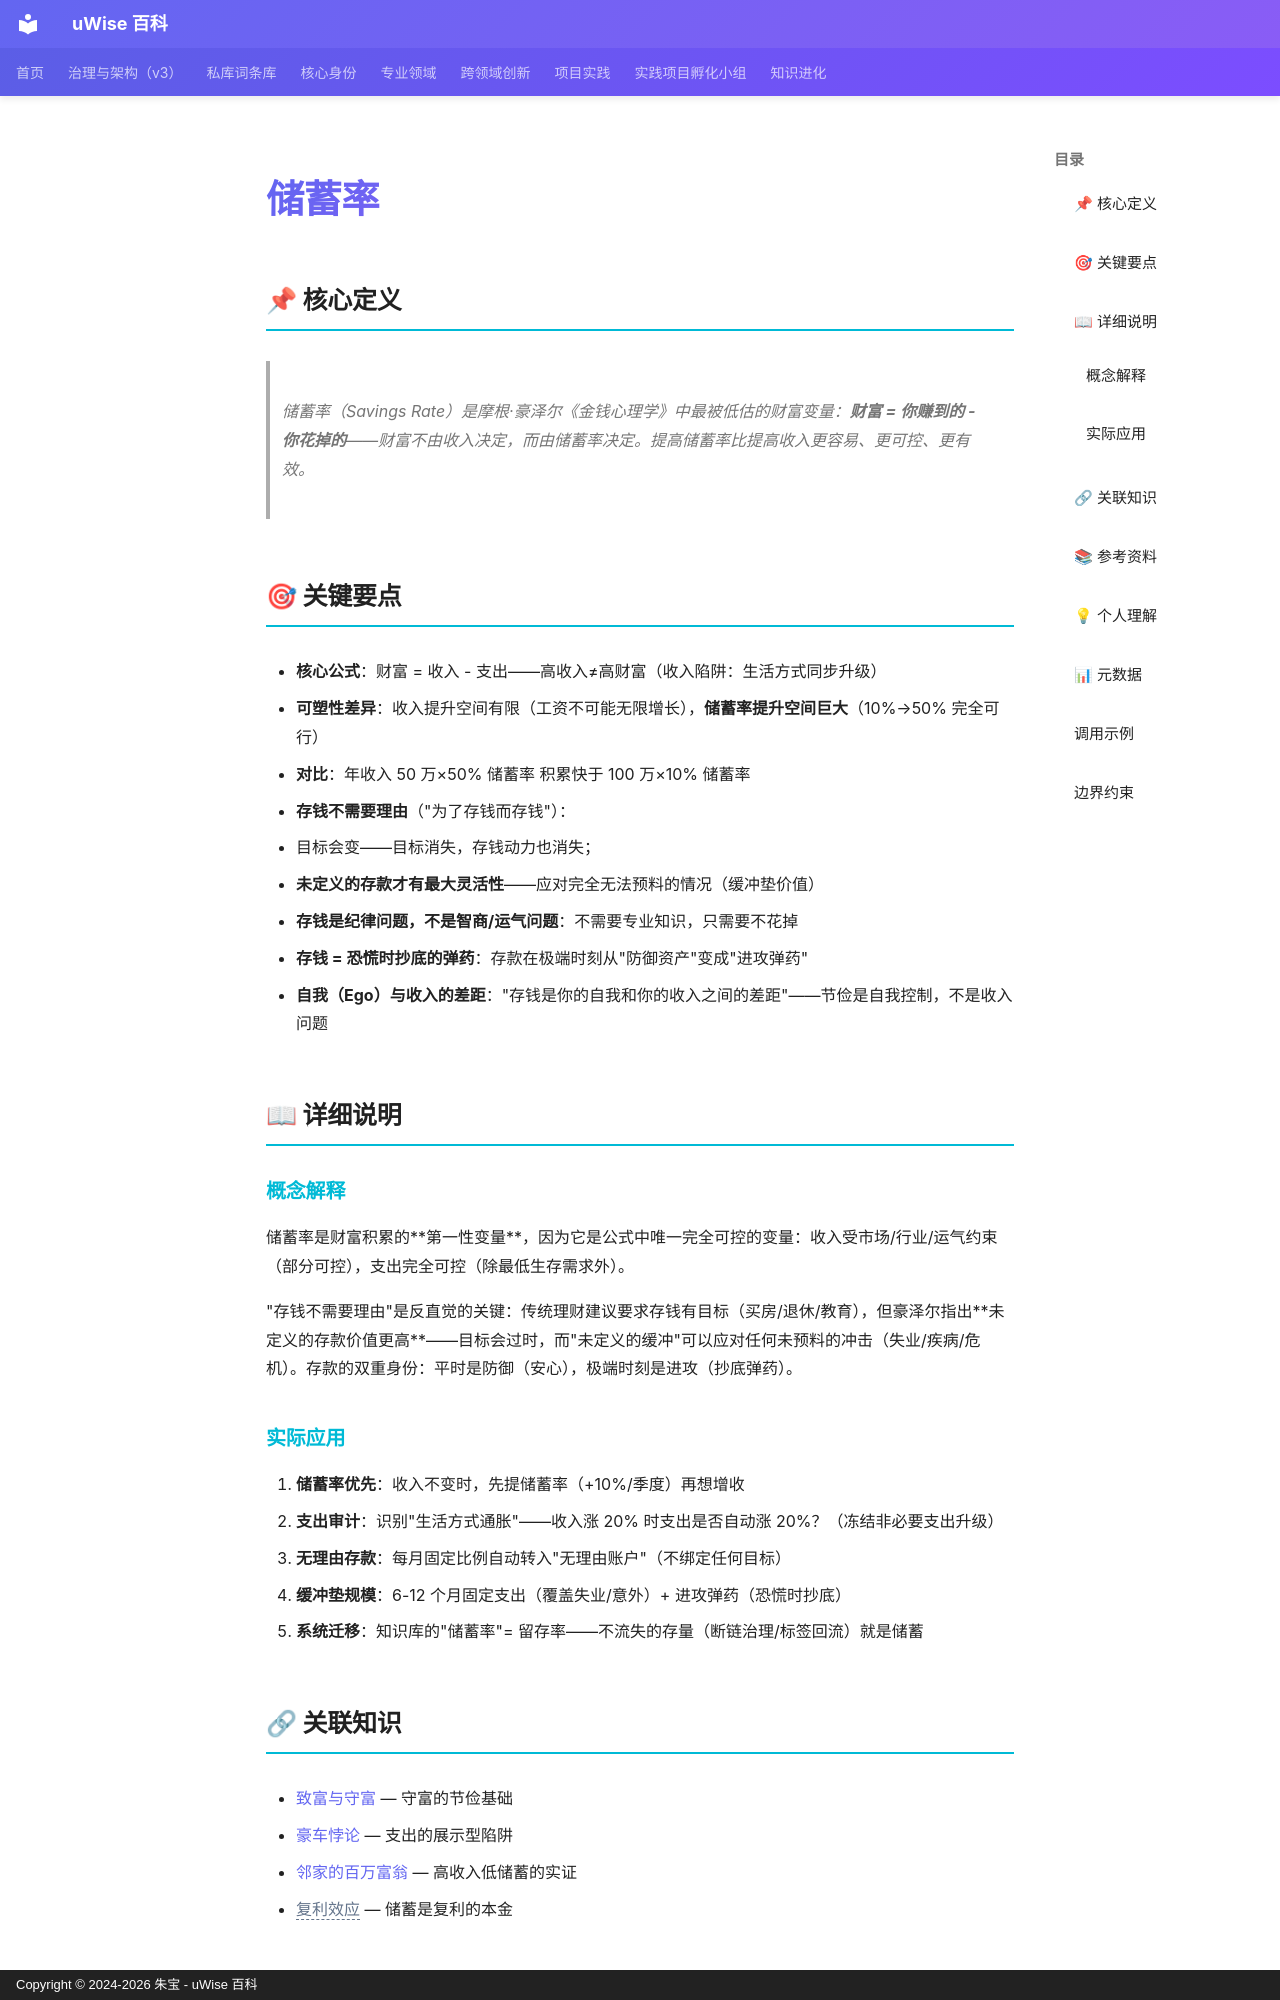

repository: zhubao315/uWise · page: vault-encyclopedia/md-e575f5af/index.html · generator: mkdocs · copyright: Copyright © 2024-2026 朱宝 - uWise 百科

---
title: "储蓄率"
description: "储蓄率（Savings Rate）是摩根·豪泽尔《金钱心理学》中最被低估的财富变量：财富 = 你赚到的 - 你花掉的——财富不由收入决定，而由储蓄率决定。提高储蓄率比提高收入更容易、更可控、更有效。"
---

# 储蓄率

## 📌 核心定义

> 储蓄率（Savings Rate）是摩根·豪泽尔《金钱心理学》中最被低估的财富变量：**财富 = 你赚到的 - 你花掉的**——财富不由收入决定，而由储蓄率决定。提高储蓄率比提高收入更容易、更可控、更有效。

## 🎯 关键要点

- **核心公式**：财富 = 收入 - 支出——高收入≠高财富（收入陷阱：生活方式同步升级）
- **可塑性差异**：收入提升空间有限（工资不可能无限增长），**储蓄率提升空间巨大**（10%→50% 完全可行）
- **对比**：年收入 50 万×50% 储蓄率 积累快于 100 万×10% 储蓄率
- **存钱不需要理由**（"为了存钱而存钱"）：
  - 目标会变——目标消失，存钱动力也消失；
  - **未定义的存款才有最大灵活性**——应对完全无法预料的情况（缓冲垫价值）
- **存钱是纪律问题，不是智商/运气问题**：不需要专业知识，只需要不花掉
- **存钱 = 恐慌时抄底的弹药**：存款在极端时刻从"防御资产"变成"进攻弹药"
- **自我（Ego）与收入的差距**："存钱是你的自我和你的收入之间的差距"——节俭是自我控制，不是收入问题

## 📖 详细说明

### 概念解释

储蓄率是财富积累的**第一性变量**，因为它是公式中唯一完全可控的变量：收入受市场/行业/运气约束（部分可控），支出完全可控（除最低生存需求外）。

"存钱不需要理由"是反直觉的关键：传统理财建议要求存钱有目标（买房/退休/教育），但豪泽尔指出**未定义的存款价值更高**——目标会过时，而"未定义的缓冲"可以应对任何未预料的冲击（失业/疾病/危机）。存款的双重身份：平时是防御（安心），极端时刻是进攻（抄底弹药）。

### 实际应用

1. **储蓄率优先**：收入不变时，先提储蓄率（+10%/季度）再想增收
2. **支出审计**：识别"生活方式通胀"——收入涨 20% 时支出是否自动涨 20%？（冻结非必要支出升级）
3. **无理由存款**：每月固定比例自动转入"无理由账户"（不绑定任何目标）
4. **缓冲垫规模**：6-12 个月固定支出（覆盖失业/意外）+ 进攻弹药（恐慌时抄底）
5. **系统迁移**：知识库的"储蓄率"= 留存率——不流失的存量（断链治理/标签回流）就是储蓄

## 🔗 关联知识

- [致富与守富](../md-e49d8385/) — 守富的节俭基础
- [豪车悖论](../md-8dea4920/) — 支出的展示型陷阱
- [邻家的百万富翁](../md-24a873ed/) — 高收入低储蓄的实证
- <span class="uw-unresolved" data-target="复利效应" title="未解析的双链目标：复利效应">复利效应</span> — 储蓄是复利的本金
